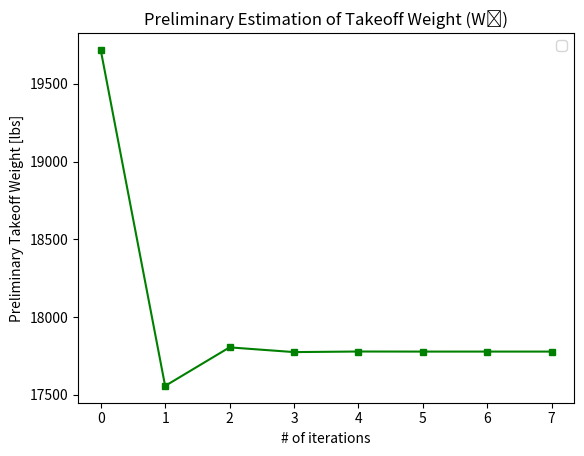

Write Python code to recreate this figure.
# Weight Approx
import numpy as np
import math
import matplotlib.pyplot as plt
def weight_estimation(Wcrew, Wpayload, Wo, batt_se, prop_eff, LD, max_interations = 20):
    iteration = 0
    g = 32.17 # ft/s^2
    R = 425328 # ft
    A = 0.74 # From table 2.1 metabook
    C = -0.03 # From table 2.1 metabook
    err = 1e-6
    delta = 2*err
    convergedweight = []
    iterationcount = []
    v = 337.562 # ft/s
    n_f = .83 # percent of power used for turboprop
    n_b = 1 - n_f # percent of power used for battery
    while delta > err and iteration < max_interations:
        We_Wo = A * Wo ** C
        m_batt = (R * Wo) / (prop_eff * batt_se * LD)
        P_aircraft = v * (Wo / LD) # [ft-lbf/s]
        T = (P_aircraft) / (v) # [lbf]
        cb = 0.25 * (T / m_batt) * (1 / 3600) # [1/s]
        W1 = .996 * Wo
        W2 = W1 * .998
        W3 = W2 * math.exp(-((R * cb) / (v * LD)))
        W4 = W3 * .999
        W5 = W4 * .998
        E01_EC = (1 - (W1/Wo)) * (Wo / W3)
        E12_EC = (1 - (W2/W1)) * (W1 / W3)
        E23_EC = 0 #1 # b/c E_cruise/ E_cruise = 1
        E34_EC = (1 - (W4/W3)) * (W3 / W3)
        E45_EC = (1 - (W5/W4)) * (W4 / W3)
        W5_Wo = W5 / Wo
        while delta > err and iteration < max_interations:
            Wf_Wo = 1 - W5_Wo
            Wf = Wo * Wf_Wo
            m_fuel = Wf / g
            cf = 0.25 * (T / m_fuel) * (1 / 3600) # [1/s]
            W1_Wo = .996
            W2_W1 = .998
            W3_W2 = math.exp(-((R * cf) / (v * LD)))
            W4_W3 = .999
            W5_W4 = .998
            New_W5_Wo = W5_W4 * W4_W3 * W3_W2 * W2_W1 * W1_Wo
            delta = abs(New_W5_Wo - W5_Wo) / abs(New_W5_Wo)
            W5_Wo = New_W5_Wo
        New_Wo = (Wcrew + Wpayload) / (1 - We_Wo - ((n_f * Wf_Wo) + (n_b * ((m_batt * g)/ Wo) * (1 + E01_EC + E12_EC + E23_EC + E34_EC + E45_EC))))
        delta = abs(New_Wo - Wo) / abs(New_Wo)
        Wo = New_Wo
        convergedweight.append(New_Wo / 32.17)
        iterationcount.append(iteration)
        iteration += 1
        print(New_Wo/32.17)
    return iterationcount, convergedweight

Wcrew = 180 * 32.17 # lbm * g = lbf
Wpayload = 2000 * 32.17 # lbm * g = lbf
Wo = 8000 * 32.17 # lbm * g = lbf
batt_se = 1204910.008 # ft-lbf/lbm
prop_eff = 0.8
LD = 10
numiterations, converged_weight = weight_estimation(Wcrew, Wpayload, Wo, batt_se, prop_eff, LD)
converged_weight = converged_weight
plt.plot(numiterations, converged_weight, color="g", marker = "s", markersize=4, markerfacecolor="green")
plt.title('Preliminary Estimation of Takeoff Weight (W\u2080)')
plt.legend(loc='best')
plt.xlabel('# of iterations')
plt.ylabel('Preliminary Takeoff Weight [lbs]')
plt.show()